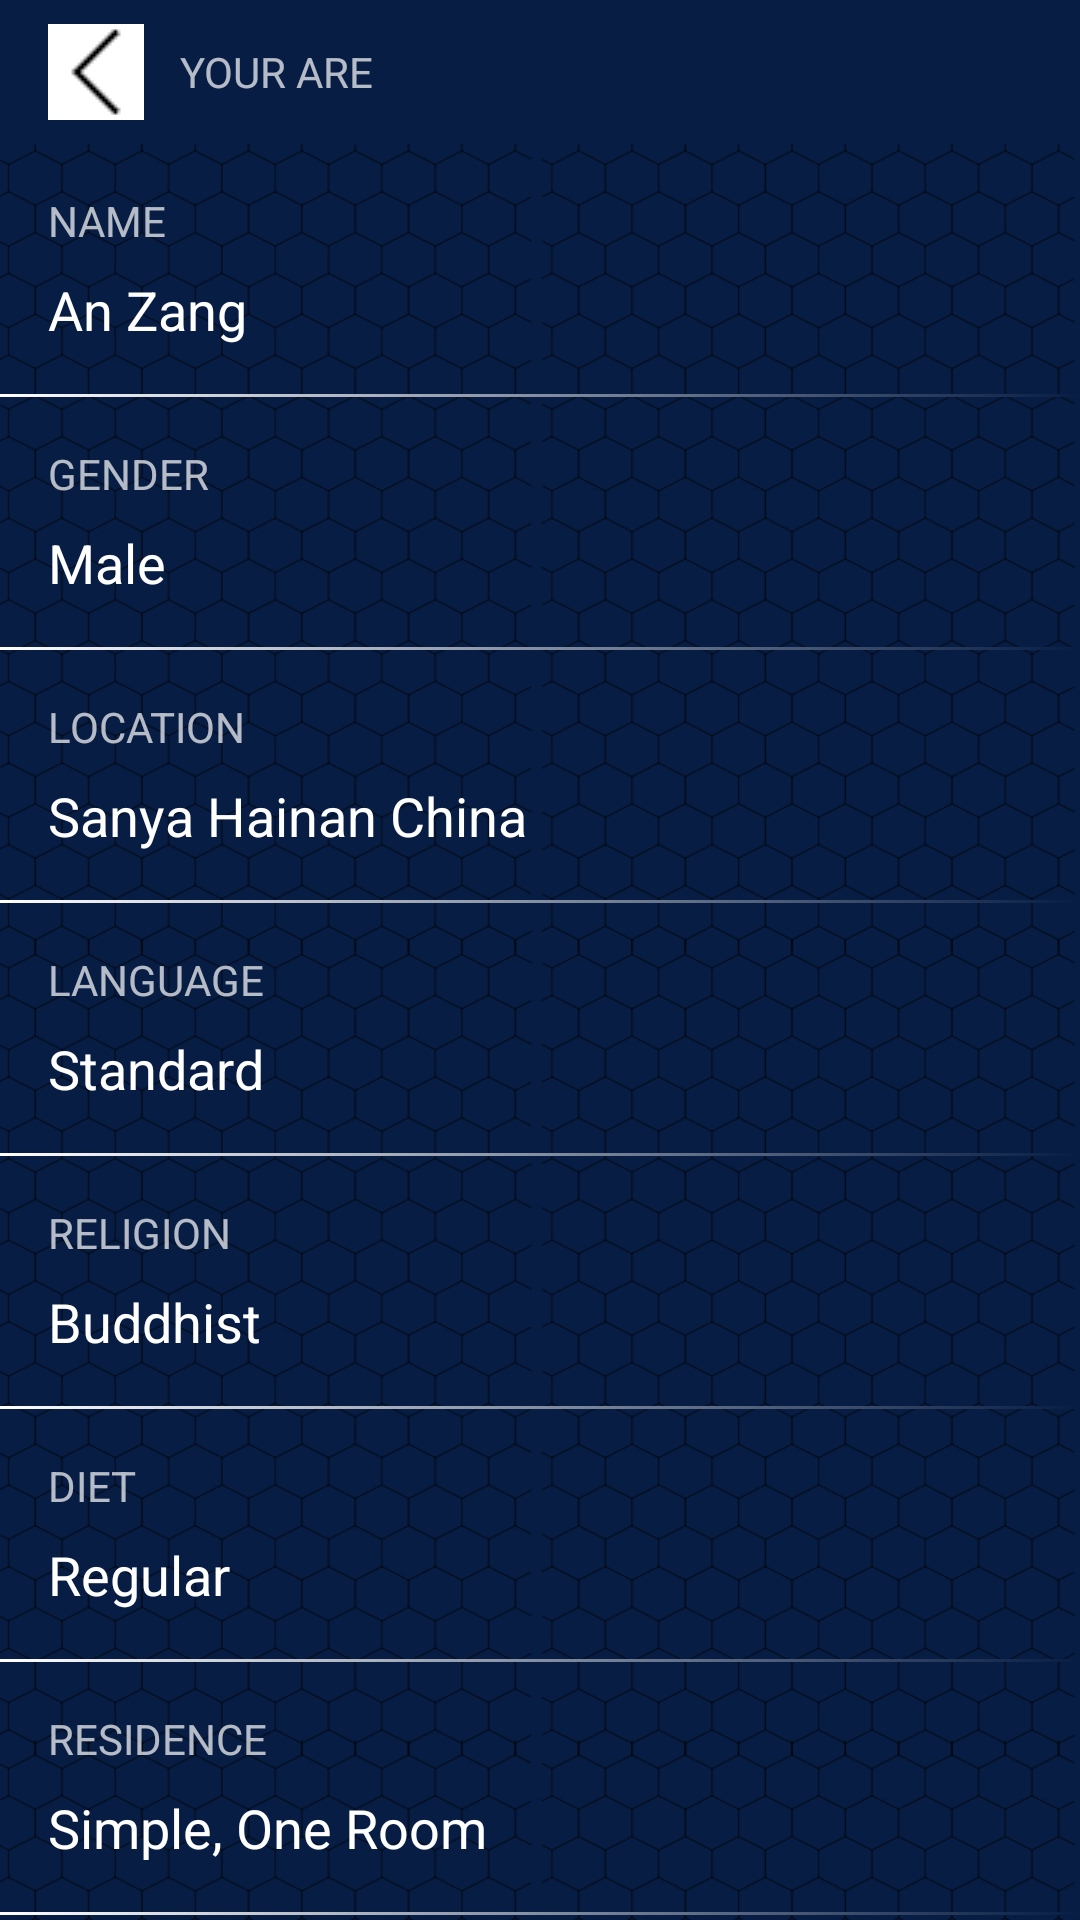

Layout XML and referenced resources for this Android screen:
<!-- AndroidManifest.xml: application theme Theme.AppCompat.NoActionBar -->
<!-- res/layout/you_are.xml -->
<?xml version="1.0" encoding="utf-8"?>
<LinearLayout xmlns:android="http://schemas.android.com/apk/res/android"
    android:orientation="vertical" android:layout_width="match_parent"
    android:layout_height="match_parent"
    android:background="@color/colorDarkBlue">

    <android.support.v7.widget.Toolbar
        android:id="@+id/toolbar"
        android:layout_width="match_parent"
        android:layout_height="48dp"
        android:layout_alignParentLeft="true"
        android:layout_alignParentStart="true"
        android:layout_alignParentTop="true"
        android:elevation="16dp"
        android:minHeight="?attr/actionBarSize"
        android:theme="?attr/actionBarTheme">

        <LinearLayout
            android:layout_width="match_parent"
            android:layout_height="match_parent"
            android:orientation="horizontal">

            <ImageButton
                android:layout_width="wrap_content"
                android:layout_height="wrap_content"
                android:layout_gravity="center_vertical"
                android:padding="0dp"
                android:src="@drawable/arrows_back_icon" />

            <TextView
                android:layout_width="wrap_content"
                android:layout_height="wrap_content"
                android:layout_gravity="center"
                android:layout_margin="12dp"
                android:fontFamily="sans-serif"
                android:text="Your Are"
                android:textAllCaps="true" />

        </LinearLayout>
    </android.support.v7.widget.Toolbar>

    <ScrollView android:layout_width="match_parent"
        android:layout_height="match_parent"
        android:background="@mipmap/second_background">

        <LinearLayout android:layout_height="match_parent"
            android:layout_width="match_parent"
            android:orientation="vertical">

            <TextView
                android:layout_height="wrap_content"
                android:layout_width="match_parent"
                android:text="name"
                android:textAllCaps="true"
                android:layout_marginTop="16dp"
                android:layout_marginLeft="16dp"
                android:layout_marginRight="16dp" />

            <TextView
                android:layout_height="wrap_content"
                android:layout_width="match_parent"
                android:text="An Zang"
                android:textColor="@color/colorPureWhite"
                android:textSize="18sp"
                android:textAllCaps="false"
                android:layout_marginTop="8dp"
                android:layout_marginLeft="16dp"
                android:layout_marginRight="16dp" />

            <View
                android:layout_width="match_parent"
                android:layout_height="1dp"
                android:layout_marginTop="16dp"
                android:background="@drawable/line_gradient" />

            <TextView
                android:layout_height="wrap_content"
                android:layout_width="match_parent"
                android:text="gender"
                android:textAllCaps="true"
                android:layout_marginTop="16dp"
                android:layout_marginLeft="16dp"
                android:layout_marginRight="16dp" />

            <TextView
                android:id="@+id/you_are_gender"
                android:layout_height="wrap_content"
                android:layout_width="match_parent"
                android:text="Male"
                android:textColor="#ffffff"
                android:textSize="18sp"
                android:textAllCaps="false"
                android:layout_marginTop="8dp"
                android:layout_marginLeft="16dp"
                android:layout_marginRight="16dp" />

            <View
                android:layout_width="match_parent"
                android:layout_height="1dp"
                android:layout_marginTop="16dp"
                android:background="@drawable/line_gradient" />

            <TextView
                android:layout_height="wrap_content"
                android:layout_width="match_parent"
                android:text="location"
                android:textAllCaps="true"
                android:layout_marginTop="16dp"
                android:layout_marginLeft="16dp"
                android:layout_marginRight="16dp" />

            <TextView
                android:id="@+id/you_are_location"
                android:layout_height="wrap_content"
                android:layout_width="match_parent"
                android:text="Sanya Hainan China"
                android:textColor="@color/colorPureWhite"
                android:textSize="18sp"
                android:textAllCaps="false"
                android:layout_marginTop="8dp"
                android:layout_marginLeft="16dp"
                android:layout_marginRight="16dp" />

            <View
                android:layout_width="match_parent"
                android:layout_height="1dp"
                android:layout_marginTop="16dp"
                android:background="@drawable/line_gradient" />

            <TextView
                android:layout_height="wrap_content"
                android:layout_width="match_parent"
                android:text="language"
                android:textAllCaps="true"
                android:layout_marginTop="16dp"
                android:layout_marginLeft="16dp"
                android:layout_marginRight="16dp" />

            <TextView
                android:id="@+id/you_are_language"
                android:layout_height="wrap_content"
                android:layout_width="match_parent"
                android:text="Standard"
                android:textColor="@color/colorPureWhite"
                android:textSize="18sp"
                android:textAllCaps="false"
                android:layout_marginTop="8dp"
                android:layout_marginLeft="16dp"
                android:layout_marginRight="16dp" />

            <View
                android:layout_width="match_parent"
                android:layout_height="1dp"
                android:layout_marginTop="16dp"
                android:background="@drawable/line_gradient" />

            <TextView
                android:layout_height="wrap_content"
                android:layout_width="match_parent"
                android:text="religion"
                android:textAllCaps="true"
                android:layout_marginTop="16dp"
                android:layout_marginLeft="16dp"
                android:layout_marginRight="16dp" />

            <TextView
                android:id="@+id/you_are_religion"
                android:layout_height="wrap_content"
                android:layout_width="match_parent"
                android:text="Buddhist"
                android:textColor="@color/colorPureWhite"
                android:textSize="18sp"
                android:textAllCaps="false"
                android:layout_marginTop="8dp"
                android:layout_marginLeft="16dp"
                android:layout_marginRight="16dp" />

            <View
                android:layout_width="match_parent"
                android:layout_height="1dp"
                android:layout_marginTop="16dp"
                android:background="@drawable/line_gradient" />

            <TextView
                android:layout_height="wrap_content"
                android:layout_width="match_parent"
                android:text="diet"
                android:textAllCaps="true"
                android:layout_marginTop="16dp"
                android:layout_marginLeft="16dp"
                android:layout_marginRight="16dp" />

            <TextView
                android:id="@+id/you_are_diet"
                android:layout_height="wrap_content"
                android:layout_width="match_parent"
                android:text="Regular"
                android:textColor="@color/colorPureWhite"
                android:textSize="18sp"
                android:textAllCaps="false"
                android:layout_marginTop="8dp"
                android:layout_marginLeft="16dp"
                android:layout_marginRight="16dp" />

            <View
                android:layout_width="match_parent"
                android:layout_height="1dp"
                android:layout_marginTop="16dp"
                android:background="@drawable/line_gradient" />

            <TextView
                android:layout_height="wrap_content"
                android:layout_width="match_parent"
                android:text="residence"
                android:textAllCaps="true"
                android:layout_marginTop="16dp"
                android:layout_marginLeft="16dp"
                android:layout_marginRight="16dp" />

            <TextView
                android:id="@+id/you_are_residence"
                android:layout_height="wrap_content"
                android:layout_width="match_parent"
                android:text="Simple, One Room"
                android:textColor="@color/colorPureWhite"
                android:textSize="18sp"
                android:textAllCaps="false"
                android:layout_marginTop="8dp"
                android:layout_marginLeft="16dp"
                android:layout_marginRight="16dp" />

            <View
                android:layout_width="match_parent"
                android:layout_height="1dp"
                android:layout_marginTop="16dp"
                android:background="@drawable/line_gradient" />
        </LinearLayout>

    </ScrollView>


</LinearLayout>
<!-- resources referenced by this layout -->
<resources>
  <color name="colorDarkBlue">#071d44</color>
  <color name="colorPureWhite">#ffffff</color>
  <!-- drawable arrows_back_icon: png bitmap (drawable, 345 bytes) -->
  <!-- drawable line_gradient (drawable) -->
  <?xml version="1.0" encoding="utf-8"?>
  <shape xmlns:android="http://schemas.android.com/apk/res/android">
      <gradient
          android:endColor="@color/colorPureWhite"
  
          android:startColor="@color/colorDarkBlue"
          android:angle="180" />
  
  </shape>
  <!-- mipmap second_background: png bitmap (mipmap-mdpi, 40598 bytes) -->
</resources>
